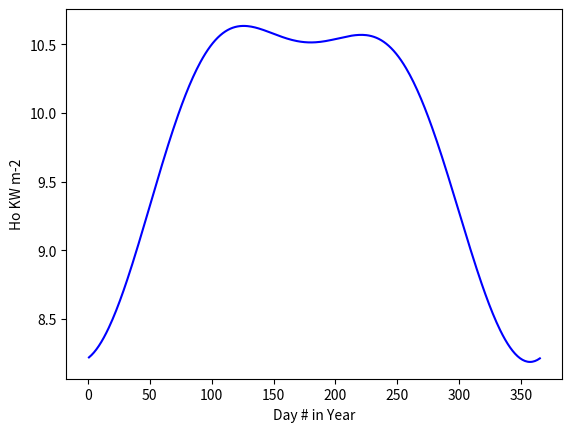

The script that saved this image:
# Copyright  by B Shashank Yadav
# All rights reserved.


import datetime

import matplotlib.pyplot as plt
import numpy as np
Lsc = 1.37 #kW m-2
latitude=12.97*(np.pi/180)
def k(n):
    return (1+(0.033*np.cos((360*n/365)*(np.pi/180))))


days=np.arange(1,366,1)

def B(n):
    return 23.5*(np.pi/180)*np.sin(((2*np.pi*(n-84))/365))

X=(24*Lsc)/np.pi #24 * Lsc / Pi
def W(n):
    return (np.arccos(-1*np.tan(latitude)*np.tan(B(n))))
def Ho(n):
    
    return X*k(n)*((np.cos(latitude)*np.cos(B(n))*np.sin(W(n)))+( W(n) * np.sin(B(n)) * np.sin(latitude)))
print("This is copy right file ")

plt.plot(days, Ho(days),'b')
plt.xlabel('Day # in Year')
plt.ylabel('Ho KW m-2')
plt.show()#needed to display plot

